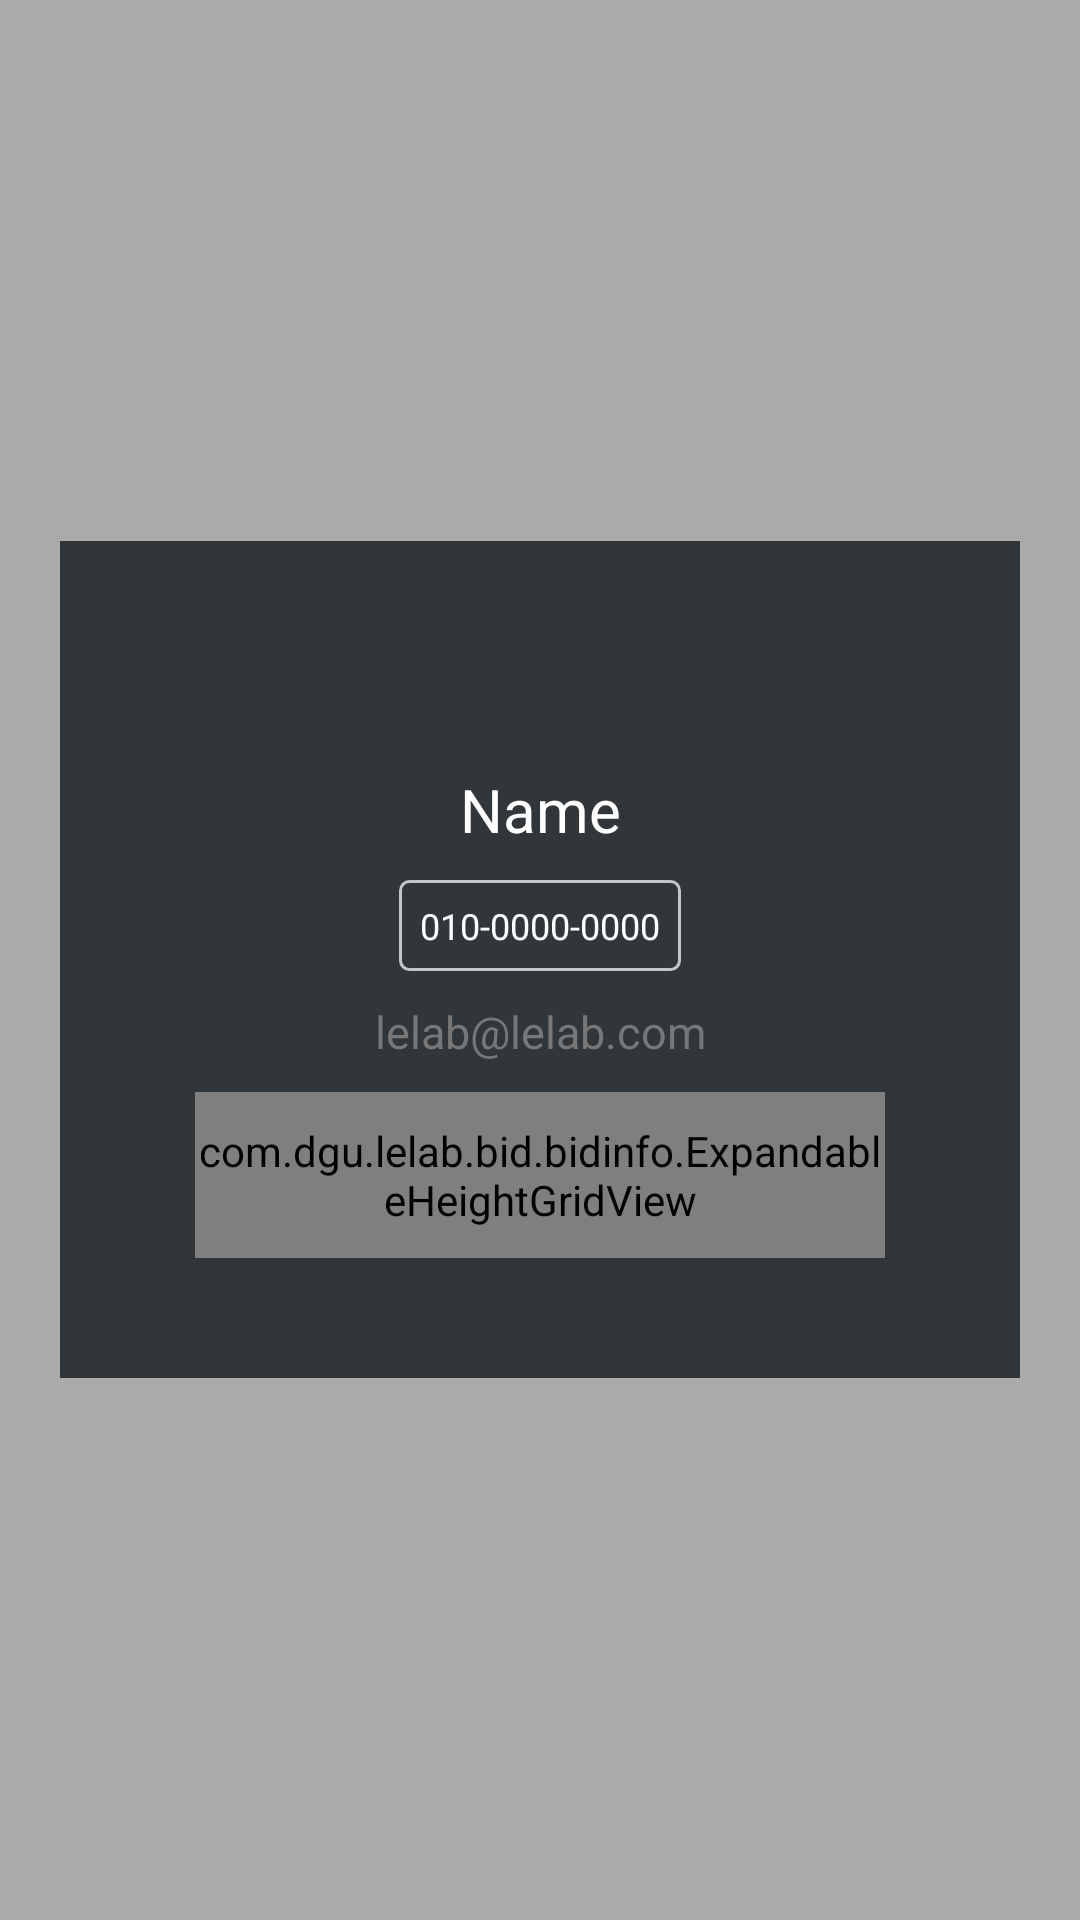

Write the Android layout XML for this screen, with the resource values it uses.
<!-- AndroidManifest.xml: activity theme Theme.Transparent -->
<!-- res/layout/activity_profile.xml -->
<?xml version="1.0" encoding="utf-8"?>
<RelativeLayout xmlns:android="http://schemas.android.com/apk/res/android"
    xmlns:tools="http://schemas.android.com/tools"
    android:layout_width="match_parent"
    android:layout_height="match_parent"
    tools:context="com.dgu.lelab.bid.bidinfo.ProfileActivity">
<FrameLayout
    android:layout_width="match_parent"
    android:background="@color/transparent_gray"
    android:layout_height="match_parent">


    <FrameLayout
        android:layout_margin="20dp"
        android:orientation="vertical"
        android:layout_width="match_parent"
        android:layout_height="wrap_content"
        android:layout_gravity="center"
        android:background="@color/menu_bg">

        <LinearLayout
            android:layout_margin="20dp"
            android:orientation="vertical"
            android:layout_width="match_parent"
            android:layout_height="wrap_content"
            android:layout_gravity="center"
            >

            <ImageView
                android:layout_width="@dimen/iconSize"
                android:layout_height="@dimen/iconSize"
                android:id="@+id/closeButton"
                android:layout_gravity="top|right"
                android:src="@drawable/icon_close"
                android:clickable="true"
                android:layout_margin="5dp"
                android:padding="5dp" />

            <TextView
                android:id="@+id/name"
                android:textColor="@color/white"
                android:layout_margin="10dp"
                android:textSize="20dp"
                android:text="Name"
                android:layout_gravity="center_horizontal"
                android:gravity="center_horizontal"
                android:layout_width="match_parent"
                android:layout_height="wrap_content" />
            <TextView
                android:id="@+id/phone"
                android:textColor="@color/white"
                android:textSize="12dp"
                android:clickable="true"
                android:layout_gravity="center_horizontal"
                android:background="@drawable/highlight"
                android:text="010-0000-0000"
                android:gravity="center_horizontal"
                android:layout_width="wrap_content"
                android:layout_height="wrap_content" />

            <TextView
                android:id="@+id/addr"
                android:textColor="@color/monsoon"
                android:layout_margin="10dp"
                android:textSize="15dp"
                android:text="lelab@lelab.com"
                android:textStyle=""
                android:gravity="center_horizontal"
                android:layout_width="match_parent"
                android:layout_height="wrap_content" />

            <com.dgu.lelab.bid.bidinfo.ExpandableHeightGridView
                android:id="@+id/content"
                android:textColor="@color/monsoon"
                android:paddingTop="10dp"
                android:paddingBottom="10dp"
                android:layout_marginLeft="25dp"
                android:layout_marginRight="25dp"
                android:layout_marginBottom="20dp"
                android:textSize="15dp"
                android:text="HashTags"
                android:gravity="center_horizontal"
                android:layout_width="match_parent"
                android:layout_height="wrap_content"
                android:numColumns="3"
                />
        </LinearLayout>

    </FrameLayout>

</FrameLayout>

</RelativeLayout>
<!-- resources referenced by this layout -->
<resources>
  <color name="menu_bg">#31363A</color>
  <color name="monsoon">#777777</color>
  <color name="transparent_gray">#55000000</color>
  <color name="white">#FFFFFF</color>
  <dimen name="iconSize">36dp</dimen>
  <!-- drawable highlight (drawable) -->
  <?xml version="1.0" encoding="utf-8"?>
  <shape xmlns:android="http://schemas.android.com/apk/res/android" >
      <stroke
          android:width="1dip"
          android:color="#C6C6C6" />
      <corners android:radius="3dip" />
      <padding
          android:bottom="7dip"
          android:left="7dip"
          android:right="7dip"
          android:top="7dip" />
  </shape>
  <style name="Theme.Transparent" parent="AppTheme">
          <item name="colorAccent">@color/colorPrimary</item>
          <item name="colorControlNormal">@color/colorPrimary</item>
          <item name="colorControlActivated">@color/colorPrimary</item>
          <item name="colorControlHighlight">@color/colorPrimary</item>
          <item name="colorPrimaryDark">@color/colorPrimaryDark2</item>
          <item name="android:windowIsTranslucent">true</item>
          <item name="android:windowBackground">@android:color/transparent</item>
          <item name="android:windowContentOverlay">@null</item>
          <item name="android:windowNoTitle">true</item>
          <item name="android:backgroundDimEnabled">false</item>
          <item name="android:windowActionBar">false</item>
      </style>
  <style name="AppTheme" parent="AppBaseTheme">
          <item name="colorPrimary">@color/colorPrimary</item>
          <item name="colorPrimaryDark">@color/colorPrimaryDark</item>
          <item name="colorAccent">@color/colorAccent</item>
          <item name="android:windowBackground">@color/windowBackground</item>
          <item name="android:textColorHint">@color/white</item>
          <item name="colorControlNormal">@android:color/white</item>
          <item name="colorControlActivated">@color/white</item>
          <item name="colorControlHighlight">@color/white</item>
          <item name="android:textColorPrimary">@android:color/white</item>
          <item name="drawerArrowStyle">@style/DrawerArrowStyle</item>
          <item name="android:windowTranslucentStatus" tools:targetApi="21">true</item>
  
          <item name="android:windowContentOverlay">@null</item>
          <item name="windowActionBar">false</item>
          <item name="windowNoTitle">true</item>
          
          <item name="actionBarTheme">@style/AppTheme.ActionBarTheme</item>
          <item name="android:navigationBarColor" tools:targetApi="21">@color/navigationBarColor</item>
          <item name="android:windowDrawsSystemBarBackgrounds" tools:targetApi="21">true</item>
  
      </style>
  <color name="colorPrimary">#333333</color>
  <color name="colorPrimaryDark2">#111111</color>
  <style name="AppBaseTheme" parent="@style/Theme.AppCompat.Light">
      </style>
  <color name="colorPrimaryDark">#31363A</color>
  <color name="colorAccent">#000000</color>
  <color name="windowBackground">#FFFFFF</color>
  <style name="DrawerArrowStyle" parent="Widget.AppCompat.DrawerArrowToggle">
          <item name="spinBars">true</item>
          <item name="color">@color/drawerArrowColor</item>
      </style>
  <style name="AppTheme.ActionBarTheme" parent="@style/ThemeOverlay.AppCompat.ActionBar">
          
          <item name="colorControlNormal">@android:color/white</item>
      </style>
</resources>
